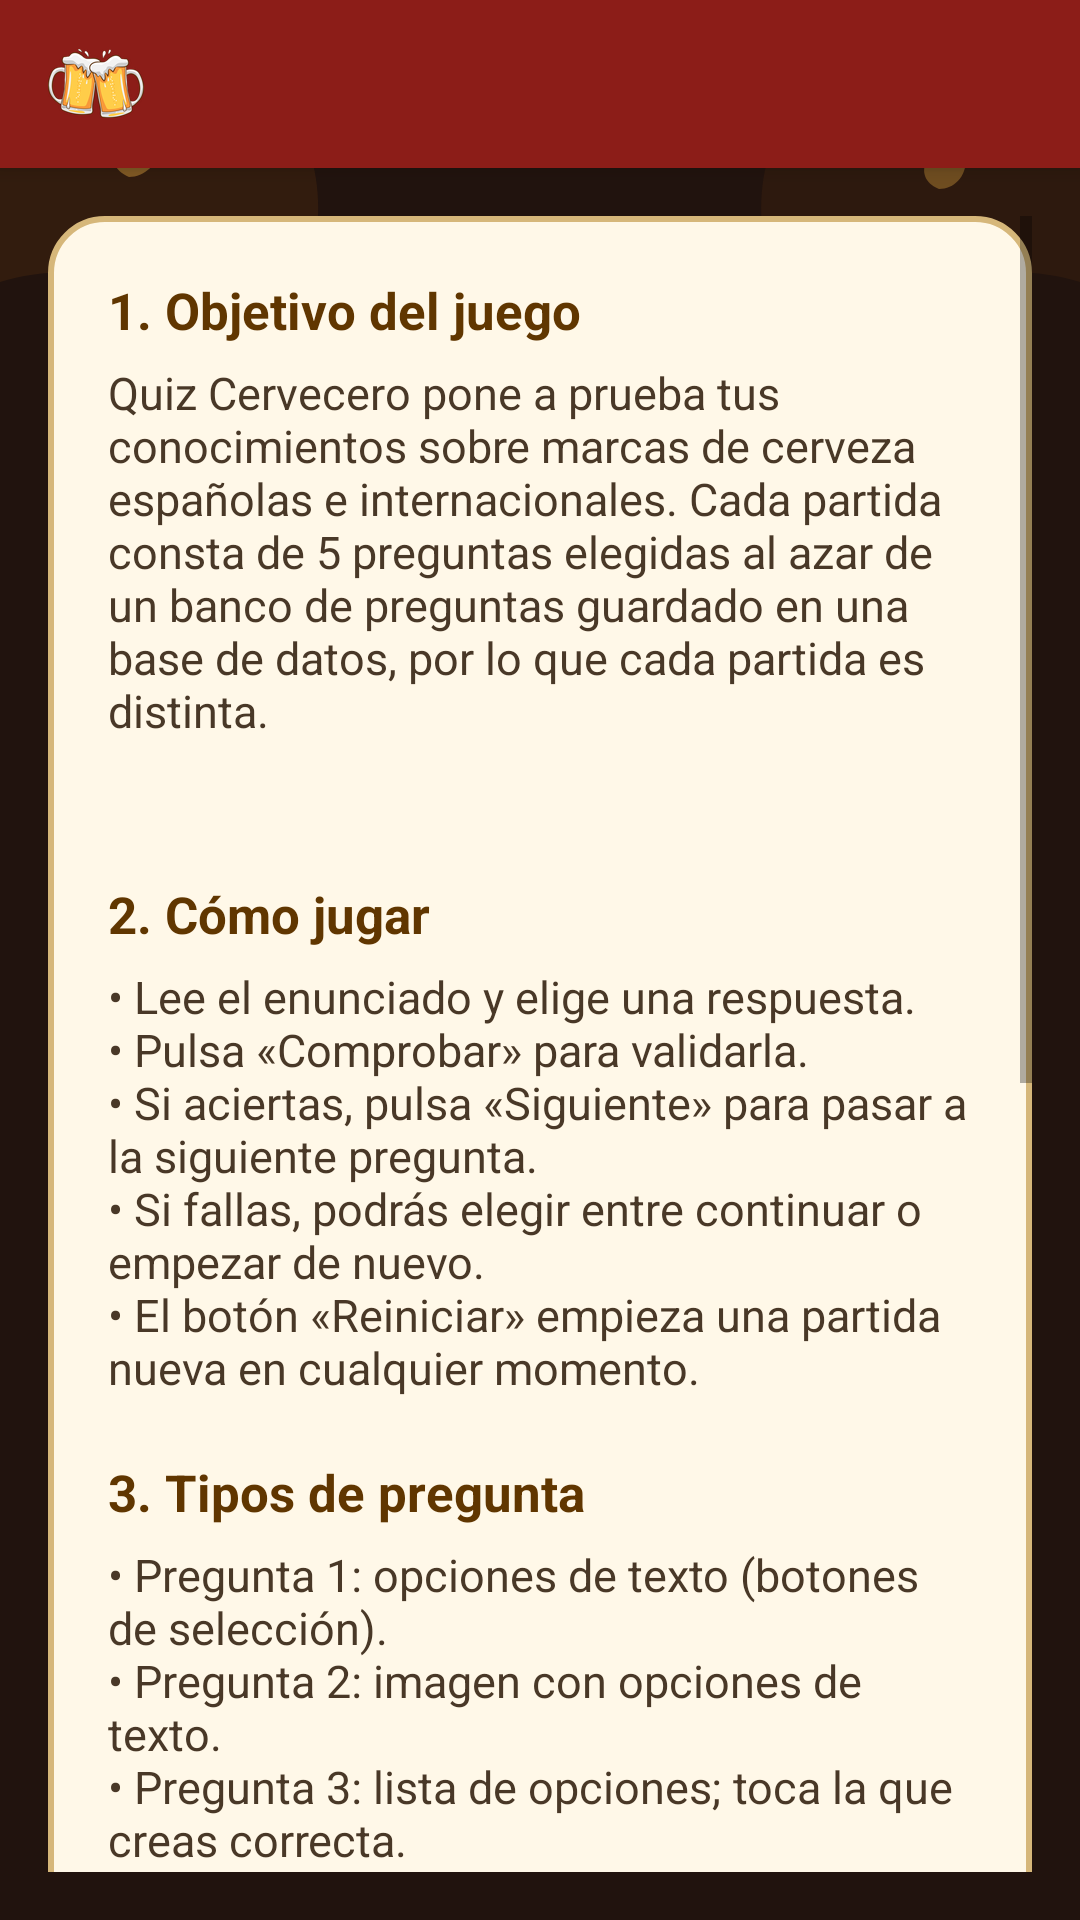

Reconstruct the res/layout file that produces this screen, plus the resources it refers to.
<!-- AndroidManifest.xml: activity theme Theme.Practica1 -->
<!-- res/layout/activity_manual.xml -->
<?xml version="1.0" encoding="utf-8"?>
<LinearLayout xmlns:android="http://schemas.android.com/apk/res/android"
    xmlns:tools="http://schemas.android.com/tools"
    android:layout_width="match_parent"
    android:layout_height="match_parent"
    android:background="@drawable/bg_brewery_theme"
    android:fitsSystemWindows="true"
    android:orientation="vertical"
    tools:context=".ManualActivity">

    <include layout="@layout/toolbar" />

    <ScrollView
        android:layout_width="match_parent"
        android:layout_height="0dp"
        android:layout_weight="1"
        android:padding="16dp">

        <LinearLayout
            android:layout_width="match_parent"
            android:layout_height="wrap_content"
            android:background="@drawable/bg_parchment_card"
            android:orientation="vertical"
            android:padding="20dp">

            <TextView
                android:layout_width="match_parent"
                android:layout_height="wrap_content"
                android:text="@string/manual_objetivo_titulo"
                android:textAppearance="@style/TextAppearance.Practica1.ManualTitulo" />

            <TextView
                android:layout_width="match_parent"
                android:layout_height="wrap_content"
                android:layout_marginTop="6dp"
                android:text="@string/manual_objetivo"
                android:textAppearance="@style/TextAppearance.Practica1.ManualCuerpo" />

            <TextView
                android:id="@+id/tvManualBanco"
                android:layout_width="match_parent"
                android:layout_height="wrap_content"
                android:layout_marginTop="6dp"
                android:textAppearance="@style/TextAppearance.Practica1.ManualCuerpo"
                android:textStyle="italic"
                tools:text="Banco actual: 20 preguntas almacenadas." />

            <TextView
                android:layout_width="match_parent"
                android:layout_height="wrap_content"
                android:layout_marginTop="20dp"
                android:text="@string/manual_como_jugar_titulo"
                android:textAppearance="@style/TextAppearance.Practica1.ManualTitulo" />

            <TextView
                android:layout_width="match_parent"
                android:layout_height="wrap_content"
                android:layout_marginTop="6dp"
                android:text="@string/manual_como_jugar"
                android:textAppearance="@style/TextAppearance.Practica1.ManualCuerpo" />

            <TextView
                android:layout_width="match_parent"
                android:layout_height="wrap_content"
                android:layout_marginTop="20dp"
                android:text="@string/manual_tipos_titulo"
                android:textAppearance="@style/TextAppearance.Practica1.ManualTitulo" />

            <TextView
                android:layout_width="match_parent"
                android:layout_height="wrap_content"
                android:layout_marginTop="6dp"
                android:text="@string/manual_tipos"
                android:textAppearance="@style/TextAppearance.Practica1.ManualCuerpo" />

            <TextView
                android:layout_width="match_parent"
                android:layout_height="wrap_content"
                android:layout_marginTop="20dp"
                android:text="@string/manual_puntuacion_titulo"
                android:textAppearance="@style/TextAppearance.Practica1.ManualTitulo" />

            <TextView
                android:layout_width="match_parent"
                android:layout_height="wrap_content"
                android:layout_marginTop="6dp"
                android:text="@string/manual_puntuacion"
                android:textAppearance="@style/TextAppearance.Practica1.ManualCuerpo" />

            <TextView
                android:layout_width="match_parent"
                android:layout_height="wrap_content"
                android:layout_marginTop="20dp"
                android:text="@string/manual_ranking_titulo"
                android:textAppearance="@style/TextAppearance.Practica1.ManualTitulo" />

            <TextView
                android:layout_width="match_parent"
                android:layout_height="wrap_content"
                android:layout_marginTop="6dp"
                android:text="@string/manual_ranking"
                android:textAppearance="@style/TextAppearance.Practica1.ManualCuerpo" />

            <TextView
                android:layout_width="match_parent"
                android:layout_height="wrap_content"
                android:layout_marginTop="20dp"
                android:text="@string/manual_sonido_titulo"
                android:textAppearance="@style/TextAppearance.Practica1.ManualTitulo" />

            <TextView
                android:layout_width="match_parent"
                android:layout_height="wrap_content"
                android:layout_marginTop="6dp"
                android:text="@string/manual_sonido"
                android:textAppearance="@style/TextAppearance.Practica1.ManualCuerpo" />
        </LinearLayout>
    </ScrollView>
</LinearLayout>
<!-- res/layout/toolbar.xml (included above) -->
<?xml version="1.0" encoding="utf-8"?>
<com.google.android.material.appbar.MaterialToolbar xmlns:android="http://schemas.android.com/apk/res/android"
    xmlns:app="http://schemas.android.com/apk/res-auto"
    android:id="@+id/toolbar"
    style="@style/Widget.Practica1.Toolbar"
    android:layout_width="match_parent"
    android:layout_height="wrap_content"
    android:theme="@style/ThemeOverlay.MaterialComponents.Dark.ActionBar"
    app:logoDescription="@string/app_name"
    app:popupTheme="@style/ThemeOverlay.MaterialComponents.Light" />
<!-- resources referenced by this layout -->
<resources>
  <!-- drawable bg_parchment_card (drawable) -->
  <?xml version="1.0" encoding="utf-8"?>
  <shape xmlns:android="http://schemas.android.com/apk/res/android"
      android:shape="rectangle">
      <solid android:color="#FFF8E8" />
      <corners android:radius="18dp" />
      <stroke
          android:width="2dp"
          android:color="#D6B77A" />
  </shape>
  <string name="app_name">Quiz Cervecero</string>
  <string name="manual_como_jugar">• Lee el enunciado y elige una respuesta.\n• Pulsa «Comprobar» para validarla.\n• Si aciertas, pulsa «Siguiente» para pasar a la siguiente pregunta.\n• Si fallas, podrás elegir entre continuar o empezar de nuevo.\n• El botón «Reiniciar» empieza una partida nueva en cualquier momento.</string>
  <string name="manual_como_jugar_titulo">2. Cómo jugar</string>
  <string name="manual_objetivo">Quiz Cervecero pone a prueba tus conocimientos sobre marcas de cerveza españolas e internacionales. Cada partida consta de 5 preguntas elegidas al azar de un banco de preguntas guardado en una base de datos, por lo que cada partida es distinta.</string>
  <string name="manual_objetivo_titulo">1. Objetivo del juego</string>
  <string name="manual_puntuacion">• Cada acierto suma 3 puntos.\n• Cada fallo resta 2 puntos.\n• La puntuación máxima es de 15 puntos.\n• Al terminar verás el resumen de aciertos y fallos.</string>
  <string name="manual_puntuacion_titulo">4. Puntuación</string>
  <string name="manual_ranking">Al final de la partida puedes escribir tu nombre y guardar la puntuación. El ranking (icono del trofeo) muestra las mejores partidas ordenadas por puntos. Desde el ranking también puedes borrar el historial.</string>
  <string name="manual_ranking_titulo">5. Ranking</string>
  <string name="manual_sonido">Durante la partida suena música de fondo y cada respuesta tiene un efecto de sonido de acierto o de fallo. Al terminar se reproduce una fanfarria de victoria o un sonido de derrota. Desde el menú de la barra superior (⋮) puedes activar o desactivar por separado la música y los efectos.</string>
  <string name="manual_sonido_titulo">6. Música y sonidos</string>
  <string name="manual_tipos">• Pregunta 1: opciones de texto (botones de selección).\n• Pregunta 2: imagen con opciones de texto.\n• Pregunta 3: lista de opciones; toca la que creas correcta.\n• Pregunta 4: menú desplegable.\n• Pregunta 5: elige el logotipo correcto entre cuatro imágenes.</string>
  <string name="manual_tipos_titulo">3. Tipos de pregunta</string>
  <style name="TextAppearance.Practica1.ManualCuerpo" parent="">
          <item name="android:textColor">@color/text_body</item>
          <item name="android:textSize">15sp</item>
          <item name="android:lineSpacingExtra">4dp</item>
      </style>
  <style name="TextAppearance.Practica1.ManualTitulo" parent="">
          <item name="android:textColor">@color/primary_dark</item>
          <item name="android:textSize">17sp</item>
          <item name="android:textStyle">bold</item>
      </style>
  <style name="Widget.Practica1.Toolbar" parent="Widget.MaterialComponents.Toolbar">
          <item name="android:background">@color/toolbar_bg</item>
          <item name="android:elevation">4dp</item>
          <item name="android:minHeight">?attr/actionBarSize</item>
          <item name="titleTextColor">@color/white</item>
          <item name="subtitleTextColor">@color/accent_light</item>
          <item name="logo">@drawable/ic_logo_toolbar</item>
          <item name="titleMarginStart">12dp</item>
      </style>
  <style name="Theme.Practica1" parent="Base.Theme.Practica1" />
  <color name="text_body">#493827</color>
  <color name="primary_dark">#603600</color>
  <color name="toolbar_bg">#8C1D18</color>
  <color name="white">#FFFFFF</color>
  <color name="accent_light">#FFE0A3</color>
  <color name="primary">#A65F00</color>
  <color name="accent">#E38B16</color>
  <color name="accent_dark">#A95700</color>
  <color name="black">#000000</color>
</resources>
